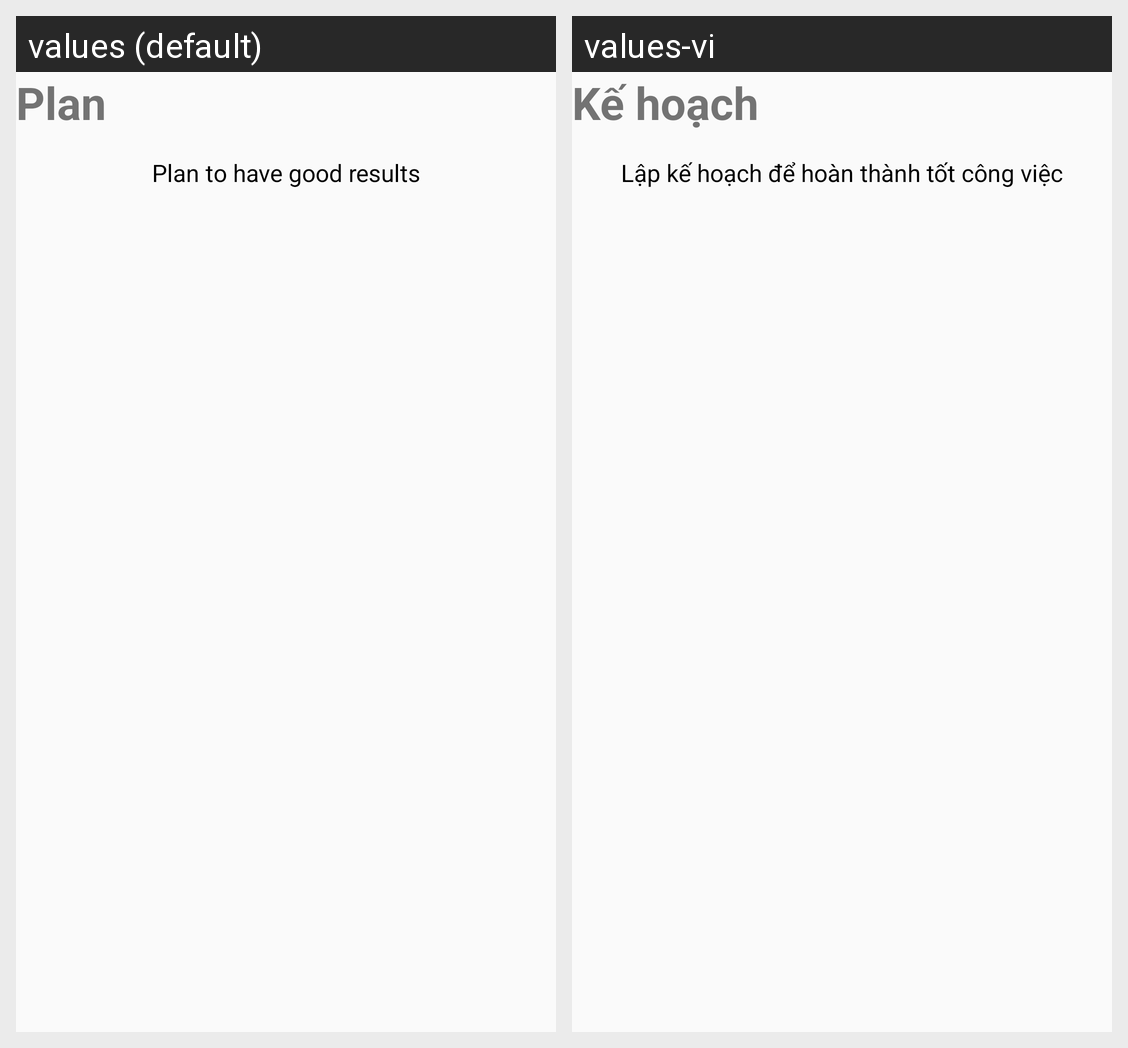

For this localized Android screen grid, give each drawn string resource with its value in every locale shown.
Android screen res/layout/fragment_plan.xml rendered under 2 locales, left to right: values (default), values-vi. Device: Nexus 5 (rendered at 1080×1920; each locale shown at half size, 540×960, under a caption strip naming it); theme AppTheme.
Strings drawn on this screen, with the default value and each locale's value (text and hints the layout hard-codes, and strings that could not be matched under every locale, appear in the picture but are not listed):

title_plan
  values: Plan
  values-vi: Kế hoạch

MaximPlan
  values: Plan to have good results
  values-vi: Lập kế hoạch để hoàn thành tốt công việc
